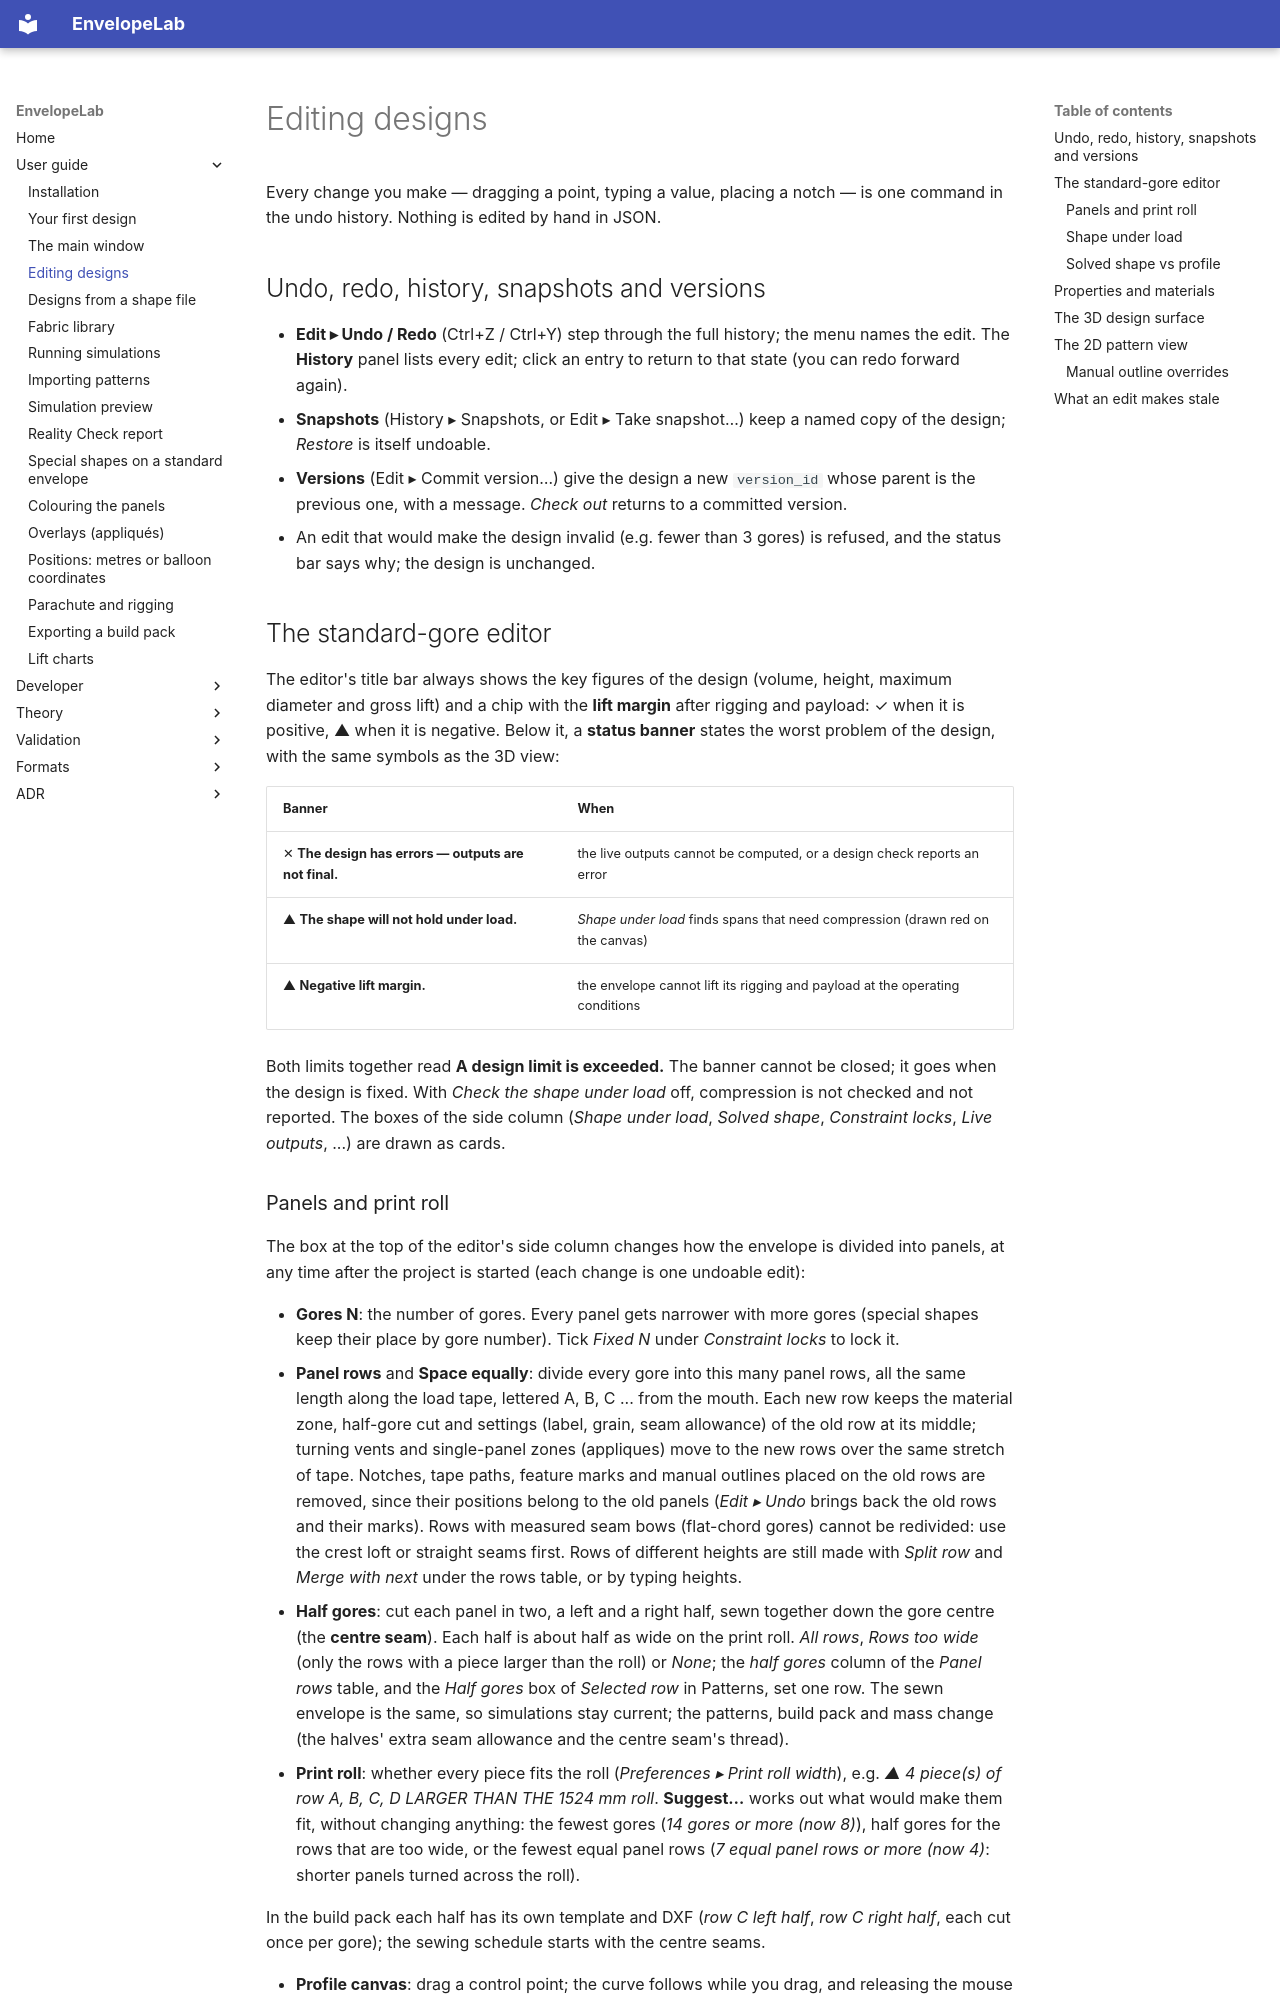

repository: ekoenig4/EnvelopeLab · page: user/editing-designs/index.html · generator: mkdocs

# Editing designs

Every change you make — dragging a point, typing a value, placing a notch — is one command
in the undo history. Nothing is edited by hand in JSON.

## Undo, redo, history, snapshots and versions

* **Edit ▸ Undo / Redo** (Ctrl+Z / Ctrl+Y) step through the full history; the menu names
  the edit. The **History** panel lists every edit; click an entry to return to that
  state (you can redo forward again).
* **Snapshots** (History ▸ Snapshots, or Edit ▸ Take snapshot…) keep a named copy of the
  design; *Restore* is itself undoable.
* **Versions** (Edit ▸ Commit version…) give the design a new `version_id` whose parent is
  the previous one, with a message. *Check out* returns to a committed version.
* An edit that would make the design invalid (e.g. fewer than 3 gores) is refused, and the
  status bar says why; the design is unchanged.

## The standard-gore editor

The editor's title bar always shows the key figures of the design (volume, height,
maximum diameter and gross lift) and a chip with the **lift margin** after rigging and
payload: ✓ when it is positive, ▲ when it is negative. Below it, a **status banner**
states the worst problem of the design, with the same symbols as the 3D view:

| Banner | When |
|---|---|
| ✕ **The design has errors — outputs are not final.** | the live outputs cannot be computed, or a design check reports an error |
| ▲ **The shape will not hold under load.** | *Shape under load* finds spans that need compression (drawn red on the canvas) |
| ▲ **Negative lift margin.** | the envelope cannot lift its rigging and payload at the operating conditions |

Both limits together read **A design limit is exceeded.** The banner cannot be closed;
it goes when the design is fixed. With *Check the shape under load* off, compression is
not checked and not reported. The boxes of the side column (*Shape under load*, *Solved
shape*, *Constraint locks*, *Live outputs*, ...) are drawn as cards.
